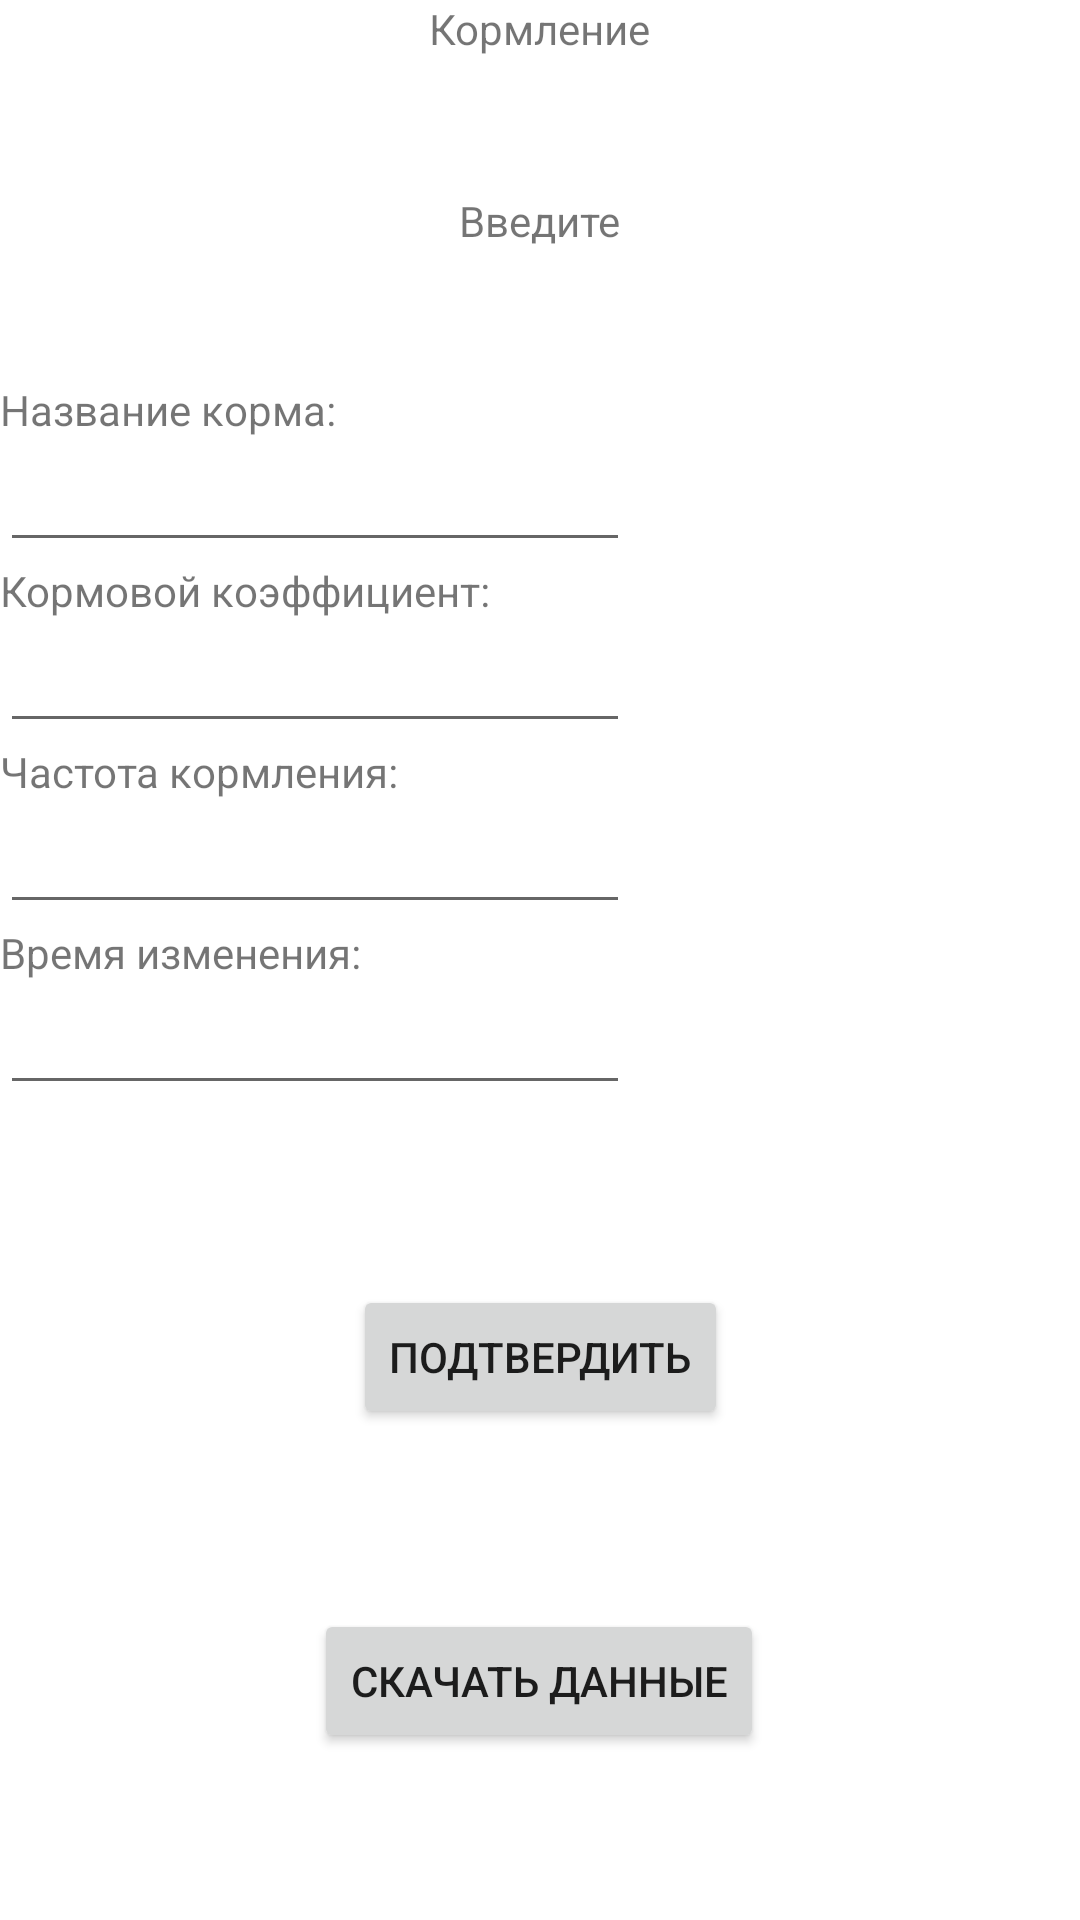

The Android layout XML behind this screen, and the referenced resources:
<!-- AndroidManifest.xml: application theme Theme.Aquaculture -->
<!-- res/layout/feeding2.xml -->
<?xml version="1.0" encoding="utf-8"?>
<androidx.constraintlayout.widget.ConstraintLayout xmlns:android="http://schemas.android.com/apk/res/android"
    xmlns:app="http://schemas.android.com/apk/res-auto"
    xmlns:tools="http://schemas.android.com/tools"
    android:layout_width="match_parent"
    android:layout_height="match_parent">

    <TextView
        android:id="@+id/textView8"
        android:layout_width="wrap_content"
        android:layout_height="wrap_content"
        android:text="@string/feeding"
        app:layout_constraintEnd_toEndOf="parent"
        app:layout_constraintStart_toStartOf="parent"
        app:layout_constraintTop_toTopOf="parent" />

    <TextView
        android:id="@+id/textView9"
        android:layout_width="wrap_content"
        android:layout_height="wrap_content"
        android:layout_marginTop="64dp"
        android:text="@string/enter"
        app:layout_constraintEnd_toEndOf="parent"
        app:layout_constraintStart_toStartOf="parent"
        app:layout_constraintTop_toTopOf="parent" />

    <TextView
        android:id="@+id/textView10"
        android:layout_width="wrap_content"
        android:layout_height="wrap_content"
        android:layout_marginTop="44dp"
        android:text="@string/feedName"
        app:layout_constraintStart_toStartOf="parent"
        app:layout_constraintTop_toBottomOf="@+id/textView9" />

    <TextView
        android:id="@+id/textView11"
        android:layout_width="wrap_content"
        android:layout_height="wrap_content"
        android:text="@string/feedRatio"
        app:layout_constraintStart_toStartOf="parent"
        app:layout_constraintTop_toBottomOf="@+id/inputFeedName" />

    <TextView
        android:id="@+id/textView12"
        android:layout_width="wrap_content"
        android:layout_height="wrap_content"
        android:text="@string/feedingFrequency"
        app:layout_constraintStart_toStartOf="parent"
        app:layout_constraintTop_toBottomOf="@+id/inputFeedRatio" />

    <TextView
        android:id="@+id/textView13"
        android:layout_width="wrap_content"
        android:layout_height="wrap_content"
        android:text="@string/timeChange"
        app:layout_constraintStart_toStartOf="parent"
        app:layout_constraintTop_toBottomOf="@+id/inputFeedingFrequency" />

    <EditText
        android:id="@+id/inputFeedName"
        android:layout_width="wrap_content"
        android:layout_height="wrap_content"
        android:ems="10"
        android:inputType="textPersonName"
        app:layout_constraintStart_toStartOf="parent"
        app:layout_constraintTop_toBottomOf="@+id/textView10" />

    <EditText
        android:id="@+id/inputFeedRatio"
        android:layout_width="wrap_content"
        android:layout_height="wrap_content"
        android:ems="10"
        android:inputType="textPersonName"
        app:layout_constraintStart_toStartOf="parent"
        app:layout_constraintTop_toBottomOf="@+id/textView11" />

    <EditText
        android:id="@+id/inputFeedingFrequency"
        android:layout_width="wrap_content"
        android:layout_height="wrap_content"
        android:ems="10"
        android:inputType="textPersonName"
        app:layout_constraintStart_toStartOf="parent"
        app:layout_constraintTop_toBottomOf="@+id/textView12" />

    <EditText
        android:id="@+id/inputTimeChange"
        android:layout_width="wrap_content"
        android:layout_height="wrap_content"
        android:ems="10"
        android:inputType="time"
        app:layout_constraintStart_toStartOf="parent"
        app:layout_constraintTop_toBottomOf="@+id/textView13" />

    <Button
        android:id="@+id/btnConfirm"
        android:layout_width="wrap_content"
        android:layout_height="wrap_content"
        android:layout_marginTop="60dp"
        android:text="@string/btnConfirm"
        app:layout_constraintEnd_toEndOf="parent"
        app:layout_constraintStart_toStartOf="parent"
        app:layout_constraintTop_toBottomOf="@+id/inputTimeChange" />

    <Button
        android:id="@+id/btnDownload"
        android:layout_width="wrap_content"
        android:layout_height="wrap_content"
        android:layout_marginTop="60dp"
        android:text="@string/btnDownload"
        app:layout_constraintEnd_toEndOf="parent"
        app:layout_constraintHorizontal_bias="0.498"
        app:layout_constraintStart_toStartOf="parent"
        app:layout_constraintTop_toBottomOf="@+id/btnConfirm" />
</androidx.constraintlayout.widget.ConstraintLayout>
<!-- resources referenced by this layout -->
<resources>
  <string name="btnConfirm">Подтвердить</string>
  <string name="btnDownload">Скачать данные</string>
  <string name="enter">Введите</string>
  <string name="feedName">Название корма:</string>
  <string name="feedRatio">Кормовой коэффициент:</string>
  <string name="feeding">Кормление</string>
  <string name="feedingFrequency">Частота кормления:</string>
  <string name="timeChange">Время изменения:</string>
  <style name="Theme.Aquaculture" parent="Theme.MaterialComponents.DayNight.DarkActionBar">
          
          <item name="colorPrimary">@color/purple_500</item>
          <item name="colorPrimaryVariant">@color/purple_700</item>
          <item name="colorOnPrimary">@color/white</item>
          
          <item name="colorSecondary">@color/teal_200</item>
          <item name="colorSecondaryVariant">@color/teal_700</item>
          <item name="colorOnSecondary">@color/black</item>
          
          <item name="android:statusBarColor">?attr/colorPrimaryVariant</item>
          
      </style>
  <!-- not gathered from this repository: default colours our renderer supplied (Android Studio template values) -->
  <color name="purple_500">#FF6200EE</color>
  <color name="purple_700">#FF3700B3</color>
  <color name="teal_200">#FF03DAC5</color>
  <color name="teal_700">#FF018786</color>
  <color name="black">#FF000000</color>
  <color name="white">#FFFFFFFF</color>
</resources>
